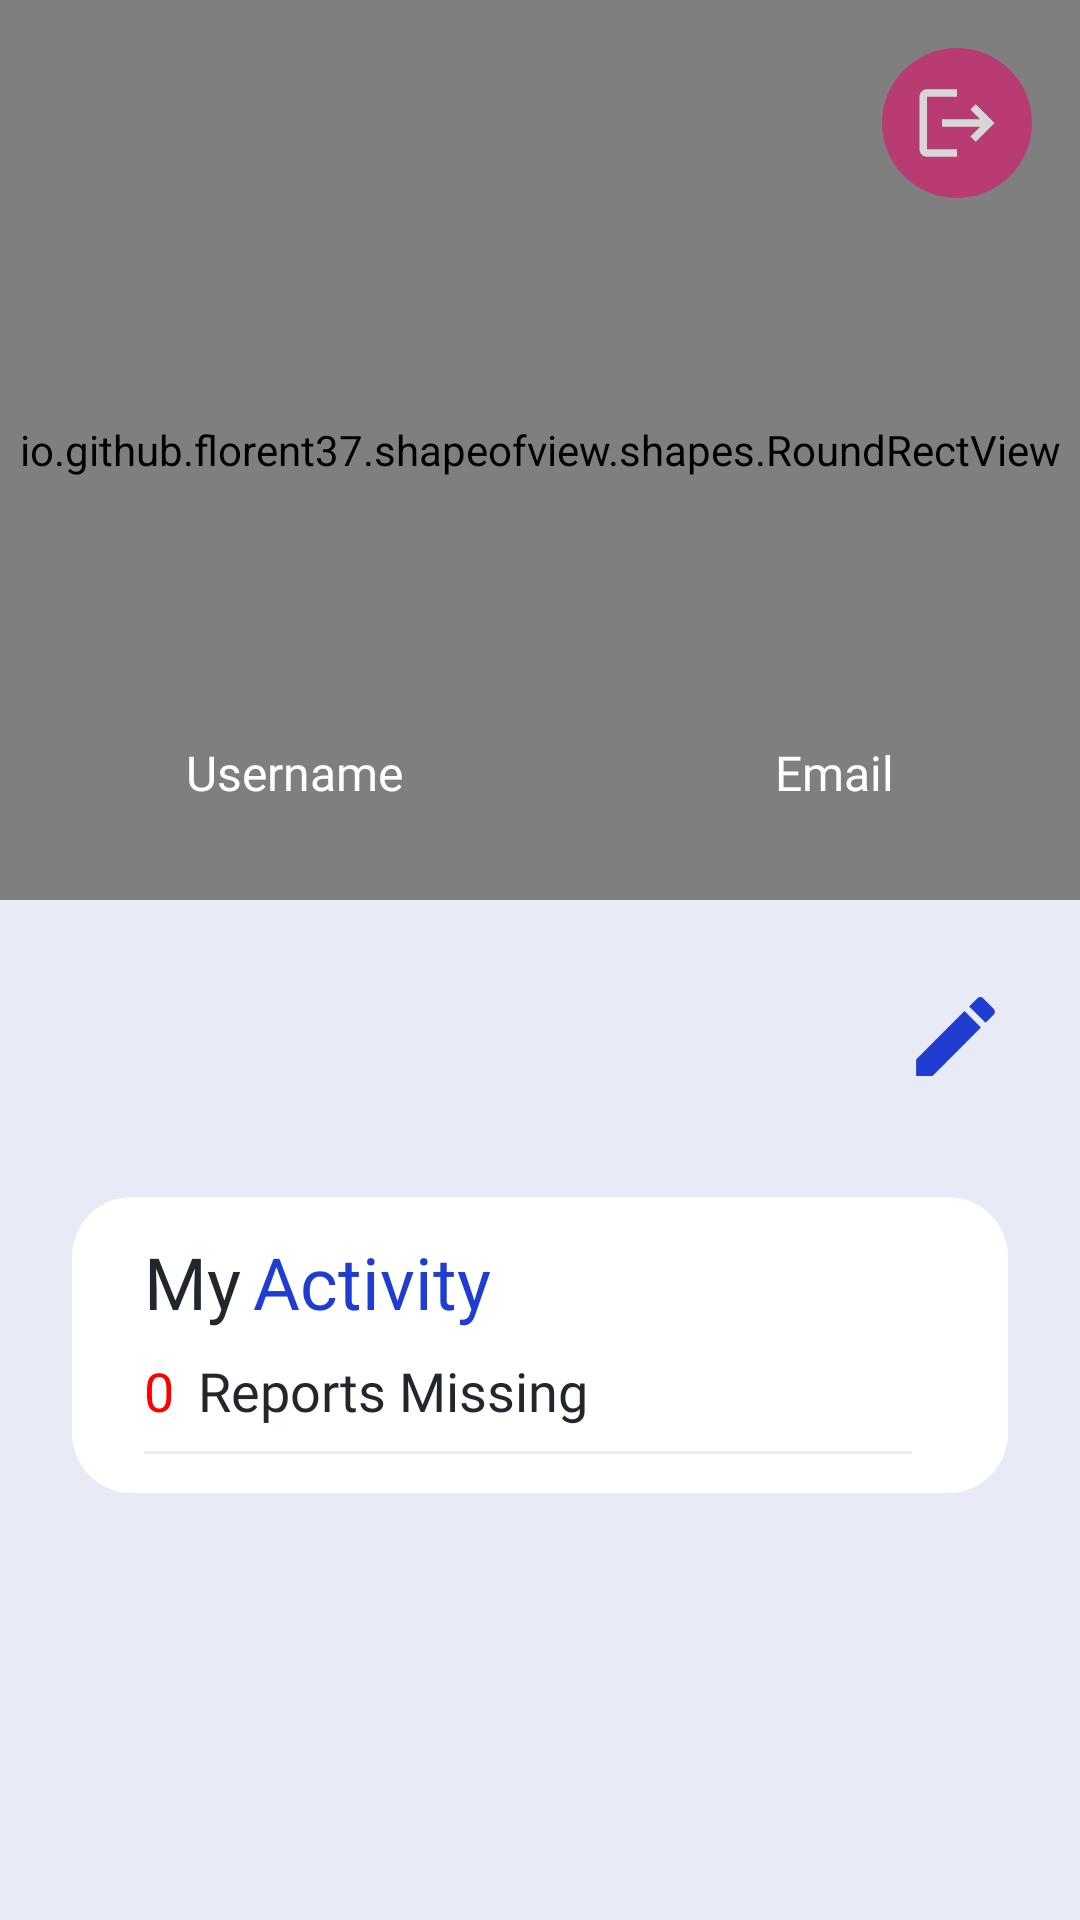

Reconstruct the res/layout file that produces this screen, plus the resources it refers to.
<!-- AndroidManifest.xml: application theme Theme.PortaLang -->
<!-- res/layout/fragment_profile.xml -->
<?xml version="1.0" encoding="utf-8"?>
<androidx.constraintlayout.widget.ConstraintLayout xmlns:android="http://schemas.android.com/apk/res/android"
    xmlns:app="http://schemas.android.com/apk/res-auto"
    xmlns:tools="http://schemas.android.com/tools"
    android:layout_width="match_parent"
    android:layout_height="match_parent"
    android:background="@color/lavender"
    tools:context=".FragmentProfile">

    <io.github.florent37.shapeofview.shapes.RoundRectView
        android:id="@+id/roundRectView"
        android:layout_width="match_parent"
        android:layout_height="300dp"
        app:layout_constraintEnd_toEndOf="parent"
        app:layout_constraintStart_toStartOf="parent"
        app:layout_constraintTop_toTopOf="parent"
        app:shape_roundRect_bottomLeftRadius="40dp">

        <ImageView
            android:id="@+id/avatar"
            android:layout_width="match_parent"
            android:layout_height="300dp"
            android:scaleType="centerCrop"
            android:src="@drawable/icon_nopic"
            app:layout_constraintEnd_toEndOf="parent"
            app:layout_constraintStart_toStartOf="parent"
            app:layout_constraintTop_toTopOf="parent" />

        <View
            android:layout_width="match_parent"
            android:layout_height="300dp"
            android:alpha="0.8"
            android:background="@drawable/bg_overlay_getstarted"
            app:layout_constraintEnd_toEndOf="parent"
            app:layout_constraintStart_toStartOf="parent"
            app:layout_constraintTop_toTopOf="parent" />
    </io.github.florent37.shapeofview.shapes.RoundRectView>

    <LinearLayout
        android:id="@+id/linearLayout3"
        android:layout_width="match_parent"
        android:layout_height="wrap_content"
        android:orientation="horizontal"
        android:weightSum="2"
        android:layout_marginBottom="10dp"
        app:layout_constraintBottom_toBottomOf="@+id/roundRectView"
        app:layout_constraintEnd_toEndOf="parent"
        app:layout_constraintStart_toStartOf="parent">

        <LinearLayout
            android:layout_width="wrap_content"
            android:layout_height="wrap_content"
            android:layout_weight="1"
            android:gravity="center"
            android:orientation="vertical">

            <TextView
                android:layout_width="wrap_content"
                android:layout_height="wrap_content"
                android:fontFamily="@font/mbold"
                android:text="@string/username_label"
                android:textAlignment="center"
                android:textColor="@color/whiteAbsolute"
                android:textSize="16sp" />

            <TextView
                android:id="@+id/username"
                android:layout_width="match_parent"
                android:layout_height="wrap_content"
                android:fontFamily="@font/mregular"
                android:text=""
                android:textAlignment="center"
                android:textColor="@color/whiteAbsolute"
                android:textSize="16sp" />
        </LinearLayout>

        <LinearLayout
            android:layout_width="wrap_content"
            android:layout_height="wrap_content"
            android:layout_weight="1"
            android:gravity="center"
            android:orientation="vertical">

            <TextView
                android:layout_width="wrap_content"
                android:layout_height="wrap_content"
                android:fontFamily="@font/mbold"
                android:text="@string/email_label"
                android:textAlignment="center"
                android:textColor="@color/whiteAbsolute"
                android:textSize="16sp" />

            <TextView
                android:id="@+id/email"
                android:layout_width="match_parent"
                android:layout_height="wrap_content"
                android:fontFamily="@font/mregular"
                android:text=""
                android:textAlignment="center"
                android:textColor="@color/whiteAbsolute"
                android:textSize="16sp" />

        </LinearLayout>
    </LinearLayout>

    <TextView
        android:id="@+id/name"
        android:layout_width="wrap_content"
        android:layout_height="wrap_content"
        android:layout_marginStart="24dp"
        android:layout_marginTop="16dp"
        android:fontFamily="@font/mmedium"
        android:text=""
        android:textColor="@color/blackPrimary"
        android:textSize="24sp"
        app:layout_constraintStart_toStartOf="parent"
        app:layout_constraintTop_toBottomOf="@+id/roundRectView" />
    <TextView
        android:id="@+id/bio"
        android:layout_width="wrap_content"
        android:layout_height="wrap_content"
        android:layout_marginStart="24dp"
        android:layout_marginTop="5dp"
        android:fontFamily="@font/mlight"
        android:text=""
        android:textColor="@color/blackPrimary"
        android:textSize="16sp"
        app:layout_constraintStart_toStartOf="parent"
        app:layout_constraintTop_toBottomOf="@+id/name" />

    <ImageView
        android:id="@+id/edit_btn"
        android:layout_width="35dp"
        android:layout_height="35dp"
        android:layout_marginEnd="24dp"
        android:src="@drawable/ic_baseline_edit_24"
        app:layout_constraintBottom_toBottomOf="@+id/bio"
        app:layout_constraintEnd_toEndOf="parent"
        app:layout_constraintTop_toTopOf="@+id/name" />


    <LinearLayout
        android:id="@+id/logout"
        android:alpha="0.7"
        android:layout_width="50dp"
        android:layout_height="50dp"
        android:layout_marginTop="16dp"
        android:layout_marginEnd="16dp"
        android:background="@drawable/btn_red_primary_oval"
        android:gravity="center"
        android:orientation="horizontal"
        app:layout_constraintEnd_toEndOf="parent"
        app:layout_constraintTop_toTopOf="parent">

        <ImageView
            android:layout_width="30dp"
            android:layout_height="30dp"
            android:src="@drawable/ic_baseline_logout_24" />
    </LinearLayout>

    <LinearLayout
        android:background="@drawable/bg_layout_rounded_white"
        android:layout_width="match_parent"
        android:layout_height="wrap_content"
        android:layout_marginStart="24dp"
        android:layout_marginTop="24dp"
        android:layout_marginEnd="24dp"
        android:orientation="vertical"
        android:layout_marginBottom="24dp"
        app:layout_constraintEnd_toEndOf="parent"
        app:layout_constraintStart_toStartOf="parent"
        app:layout_constraintTop_toBottomOf="@+id/bio">

        <androidx.constraintlayout.widget.ConstraintLayout
            android:layout_width="match_parent"
            android:layout_height="wrap_content">

            <TextView
                android:id="@+id/textView5"
                android:layout_width="wrap_content"
                android:layout_height="wrap_content"
                android:layout_marginStart="24dp"
                android:layout_marginTop="12dp"
                android:fontFamily="@font/mregular"
                android:text="My"
                android:textColor="@color/blackPrimary"
                android:textSize="24sp"
                app:layout_constraintStart_toStartOf="parent"
                app:layout_constraintTop_toTopOf="parent" />

            <TextView
                android:id="@+id/textView11"
                android:layout_width="wrap_content"
                android:layout_height="wrap_content"
                android:layout_marginStart="4dp"
                android:layout_marginTop="12dp"
                android:fontFamily="@font/mbold"
                android:text="Activity"
                android:textColor="@color/bluePrimary"
                android:textSize="24sp"
                app:layout_constraintStart_toEndOf="@+id/textView5"
                app:layout_constraintTop_toTopOf="parent" />


            <TextView
                android:id="@+id/report_total"
                android:layout_width="wrap_content"
                android:layout_height="wrap_content"
                android:layout_marginStart="24dp"
                android:layout_marginTop="8dp"
                android:fontFamily="@font/mbold"
                android:text="0"
                android:textColor="@color/redPrimary"
                android:textSize="18sp"
                app:layout_constraintStart_toStartOf="parent"
                app:layout_constraintTop_toBottomOf="@+id/textView11" />

            <TextView
                android:id="@+id/textView7"
                android:layout_width="wrap_content"
                android:layout_height="wrap_content"
                android:layout_marginStart="8dp"
                android:fontFamily="@font/mregular"
                android:text="Reports Missing"
                android:textColor="@color/blackPrimary"
                android:textSize="18sp"
                app:layout_constraintStart_toEndOf="@+id/report_total"
                app:layout_constraintTop_toTopOf="@+id/report_total" />

            <View
                android:id="@+id/div"
                android:layout_width="match_parent"
                android:layout_height="1dp"
                android:layout_marginStart="24dp"
                android:layout_marginTop="8dp"
                android:layout_marginEnd="32dp"
                android:background="@color/div"
                app:layout_constraintEnd_toEndOf="parent"
                app:layout_constraintStart_toStartOf="parent"
                app:layout_constraintTop_toBottomOf="@+id/textView7" />

            <androidx.recyclerview.widget.RecyclerView
                app:layout_constraintHeight_max="190dp"
                app:layout_constraintHeight_min="10dp"
                android:layout_marginTop="12dp"
                android:layout_marginStart="20dp"
                android:layout_marginEnd="10dp"
                app:layout_constraintTop_toBottomOf="@+id/report_total"
                android:id="@+id/portal_adapter"
                android:layout_width="match_parent"
                android:layout_height="wrap_content"
                android:scrollbars="vertical"
                app:layout_constrainedHeight="true"
                android:orientation="vertical"
                tools:listitem="@layout/fragment_profile_people"/>
        </androidx.constraintlayout.widget.ConstraintLayout>

    </LinearLayout>

</androidx.constraintlayout.widget.ConstraintLayout>
<!-- res/layout/fragment_profile_people.xml (included above) -->
<?xml version="1.0" encoding="utf-8"?>
<LinearLayout xmlns:android="http://schemas.android.com/apk/res/android"
    xmlns:app="http://schemas.android.com/apk/res-auto"
    xmlns:tools="http://schemas.android.com/tools"
    android:layout_width="match_parent"
    android:layout_height="wrap_content"
    android:orientation="vertical">

        <androidx.constraintlayout.widget.ConstraintLayout
            android:layout_marginTop="6dp"
            android:layout_marginBottom="6dp"
            android:layout_width="match_parent"
            android:id="@+id/item_portal"
            android:layout_height="80dp">


            <io.github.florent37.shapeofview.shapes.CircleView
                android:id="@+id/missing_people_photo_layout"
                android:layout_width="55dp"
                android:layout_height="55dp"
                android:layout_gravity="center_vertical"
                android:src="@drawable/icon_nopic"
                app:layout_constraintBottom_toBottomOf="parent"
                app:layout_constraintStart_toStartOf="parent"
                app:layout_constraintTop_toTopOf="parent">

                <ImageView
                    android:scaleType="centerCrop"
                    android:id="@+id/missing_people_photo"
                    android:layout_width="55dp"
                    android:layout_height="55dp"
                    android:layout_gravity="center_vertical"
                    android:src="@drawable/icon_nopic"
                    app:layout_constraintBottom_toBottomOf="parent"
                    app:layout_constraintStart_toStartOf="parent"
                    app:layout_constraintTop_toTopOf="parent" />

            </io.github.florent37.shapeofview.shapes.CircleView>



            <TextView
                android:id="@+id/missing_people_name"
                android:layout_width="wrap_content"
                android:layout_height="wrap_content"
                android:layout_marginStart="12dp"
                android:layout_marginTop="5dp"
                android:fontFamily="@font/mbold"
                android:textColor="@color/blackPrimary"
                android:textSize="16sp"
                app:layout_constraintStart_toEndOf="@+id/missing_people_photo_layout"
                app:layout_constraintTop_toTopOf="@+id/missing_people_photo_layout" />

            <TextView
                android:id="@+id/missing_people_characteristic"
                android:layout_width="wrap_content"
                android:layout_height="wrap_content"
                android:layout_marginStart="12dp"
                android:fontFamily="@font/mregular"
                android:lines="1"
                android:textColor="@color/blackPrimary"
                android:textSize="13sp"
                app:layout_constraintStart_toEndOf="@+id/missing_people_photo_layout"
                app:layout_constraintTop_toBottomOf="@+id/missing_people_name" />

            <TextView
                android:id="@+id/missing_people_address"
                android:layout_width="wrap_content"
                android:layout_height="wrap_content"
                android:layout_marginStart="12dp"
                android:fontFamily="@font/mbold"
                android:textColor="@color/bluePrimary"
                android:textSize="14sp"
                app:layout_constraintStart_toEndOf="@+id/missing_people_photo_layout"
                app:layout_constraintTop_toBottomOf="@+id/missing_people_characteristic" />
        </androidx.constraintlayout.widget.ConstraintLayout>
</LinearLayout>
<!-- resources referenced by this layout -->
<resources>
  <color name="blackPrimary">#21272C</color>
  <color name="bluePrimary">#203DD1</color>
  <color name="div">#EDEDED</color>
  <color name="lavender">#E8EAF6</color>
  <color name="redPrimary">#ffff0000</color>
  <color name="whiteAbsolute">#FFF</color>
  <!-- drawable bg_layout_rounded_white (drawable) -->
  <?xml version="1.0" encoding="utf-8"?>
  <shape xmlns:android="http://schemas.android.com/apk/res/android">
  
      <solid android:color="@color/bg_layout_card"/>
      <corners android:radius="20dp"/>
  
  </shape>
  <!-- drawable btn_red_primary_oval (drawable) -->
  <?xml version="1.0" encoding="utf-8"?>
  <shape xmlns:android="http://schemas.android.com/apk/res/android">
  
      <solid android:color="@color/redSecondary"/>
      <corners android:radius="100dp"/>
  
  </shape>
  <!-- drawable ic_baseline_edit_24 (drawable) -->
  <vector xmlns:android="http://schemas.android.com/apk/res/android"
      android:width="24dp"
      android:height="24dp"
      android:viewportWidth="24"
      android:viewportHeight="24"
      android:tint="@color/bluePrimary">
    <path
        android:fillColor="@color/bluePrimary"
        android:pathData="M3,17.25V21h3.75L17.81,9.94l-3.75,-3.75L3,17.25zM20.71,7.04c0.39,-0.39 0.39,-1.02 0,-1.41l-2.34,-2.34c-0.39,-0.39 -1.02,-0.39 -1.41,0l-1.83,1.83 3.75,3.75 1.83,-1.83z"/>
  </vector>
  <!-- drawable ic_baseline_logout_24 (drawable) -->
  <vector android:alpha="0.99" android:autoMirrored="true"
      android:height="24dp" android:tint="@color/whiteAbsolute"
      android:viewportHeight="24" android:viewportWidth="24"
      android:width="24dp" xmlns:android="http://schemas.android.com/apk/res/android">
      <path android:fillColor="@color/whiteAbsolute" android:pathData="M17,7l-1.41,1.41L18.17,11H8v2h10.17l-2.58,2.58L17,17l5,-5zM4,5h8V3H4c-1.1,0 -2,0.9 -2,2v14c0,1.1 0.9,2 2,2h8v-2H4V5z"/>
  </vector>
  <string name="email_label">Email</string>
  <string name="username_label">Username</string>
  <style name="Theme.PortaLang" parent="Theme.AppCompat.Light.NoActionBar">
          
          <item name="colorPrimary">@color/bluePrimary</item>
          <item name="colorPrimaryDark">@color/bluePrimary</item>
          <item name="colorAccent">@color/bluePrimary</item>
          
      </style>
  <color name="bg_layout_card">#FFFFFFFF</color>
  <color name="redSecondary">#D1206B</color>
</resources>
